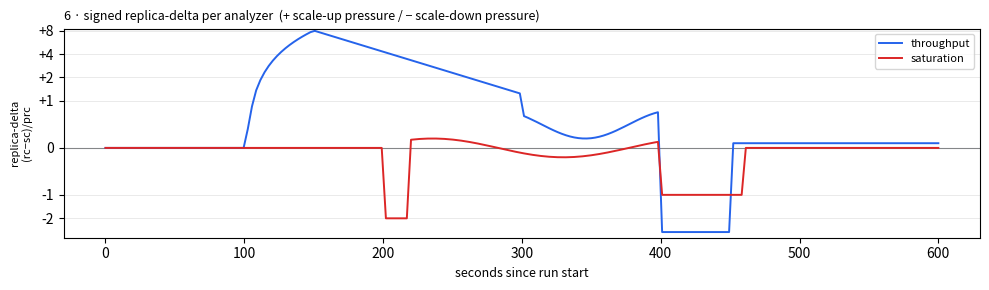

Recreate this plot in Python. (Note: this script raises an exception after producing the figure.)
"""Standalone p6 symlog demo — no bundle needed."""
import matplotlib
matplotlib.use("Agg")
import matplotlib.pyplot as plt
import matplotlib.ticker as ticker
import numpy as np

fig, ax = plt.subplots(figsize=(10, 3))
g = ax

# Simulate two analyzer lanes with replica-delta values
# throughput: ramps up (scale pressure +2,+4), then settles near 0
# saturation: mostly near 0, one spike to -3 on scale-down
t = np.linspace(0, 600, 200)

# throughput analyzer: big positive spike then decay
ys_tp = np.where(t < 100, 0,
         np.where(t < 150, (t - 100) / 50 * 8,       # ramp to +8
         np.where(t < 300, 8 * np.exp(-(t-150)/80),   # decay
         np.where(t < 400, 0.5 + 0.3*np.sin(t/20),   # noise near 0
         np.where(t < 450, -3 * np.ones_like(t),      # scale-down pressure
         0.1 * np.ones_like(t))))))                    # settled

# saturation analyzer: mostly flat, brief negative excursion
ys_sat = np.where(t < 200, 0,
          np.where(t < 220, -2 * np.ones_like(t),
          np.where(t < 400, 0.2 * np.sin(t/30),
          np.where(t < 460, -1 * np.ones_like(t),
          0.0 * np.ones_like(t)))))

g.plot(t, ys_tp,  color='#2563eb', lw=1.4, label='throughput', zorder=2.4)
g.plot(t, ys_sat, color='#dc2626', lw=1.4, label='saturation',  zorder=2.4)
g.axhline(0, color='#1f2328', lw=0.8, alpha=0.5, zorder=2.0)

g.set_yscale('symlog', linthresh=1, base=2)
# Show plain integers on ticks, not 2^n notation
g.yaxis.set_major_formatter(ticker.FuncFormatter(lambda v, _: f'{int(v):+d}' if v != 0 else '0'))
g.grid(which='major', axis='y', alpha=0.3, lw=0.6)

g.set_xlabel('seconds since run start', fontsize=9)
g.set_ylabel('replica-delta\n(rc−sc)/prc', fontsize=8)
g.set_title('6 · signed replica-delta per analyzer  (+ scale-up pressure / − scale-down pressure)', fontsize=9, loc='left')
g.legend(fontsize=8)

fig.tight_layout()
out = '/home/dean/code/llm-d/dean-llmd-scaler-sandbox/worktrees/benchmark-viz/hack/benchmark/scratch/p6-symlog-demo.png'
fig.savefig(out, dpi=130)
print(f'wrote {out}')
